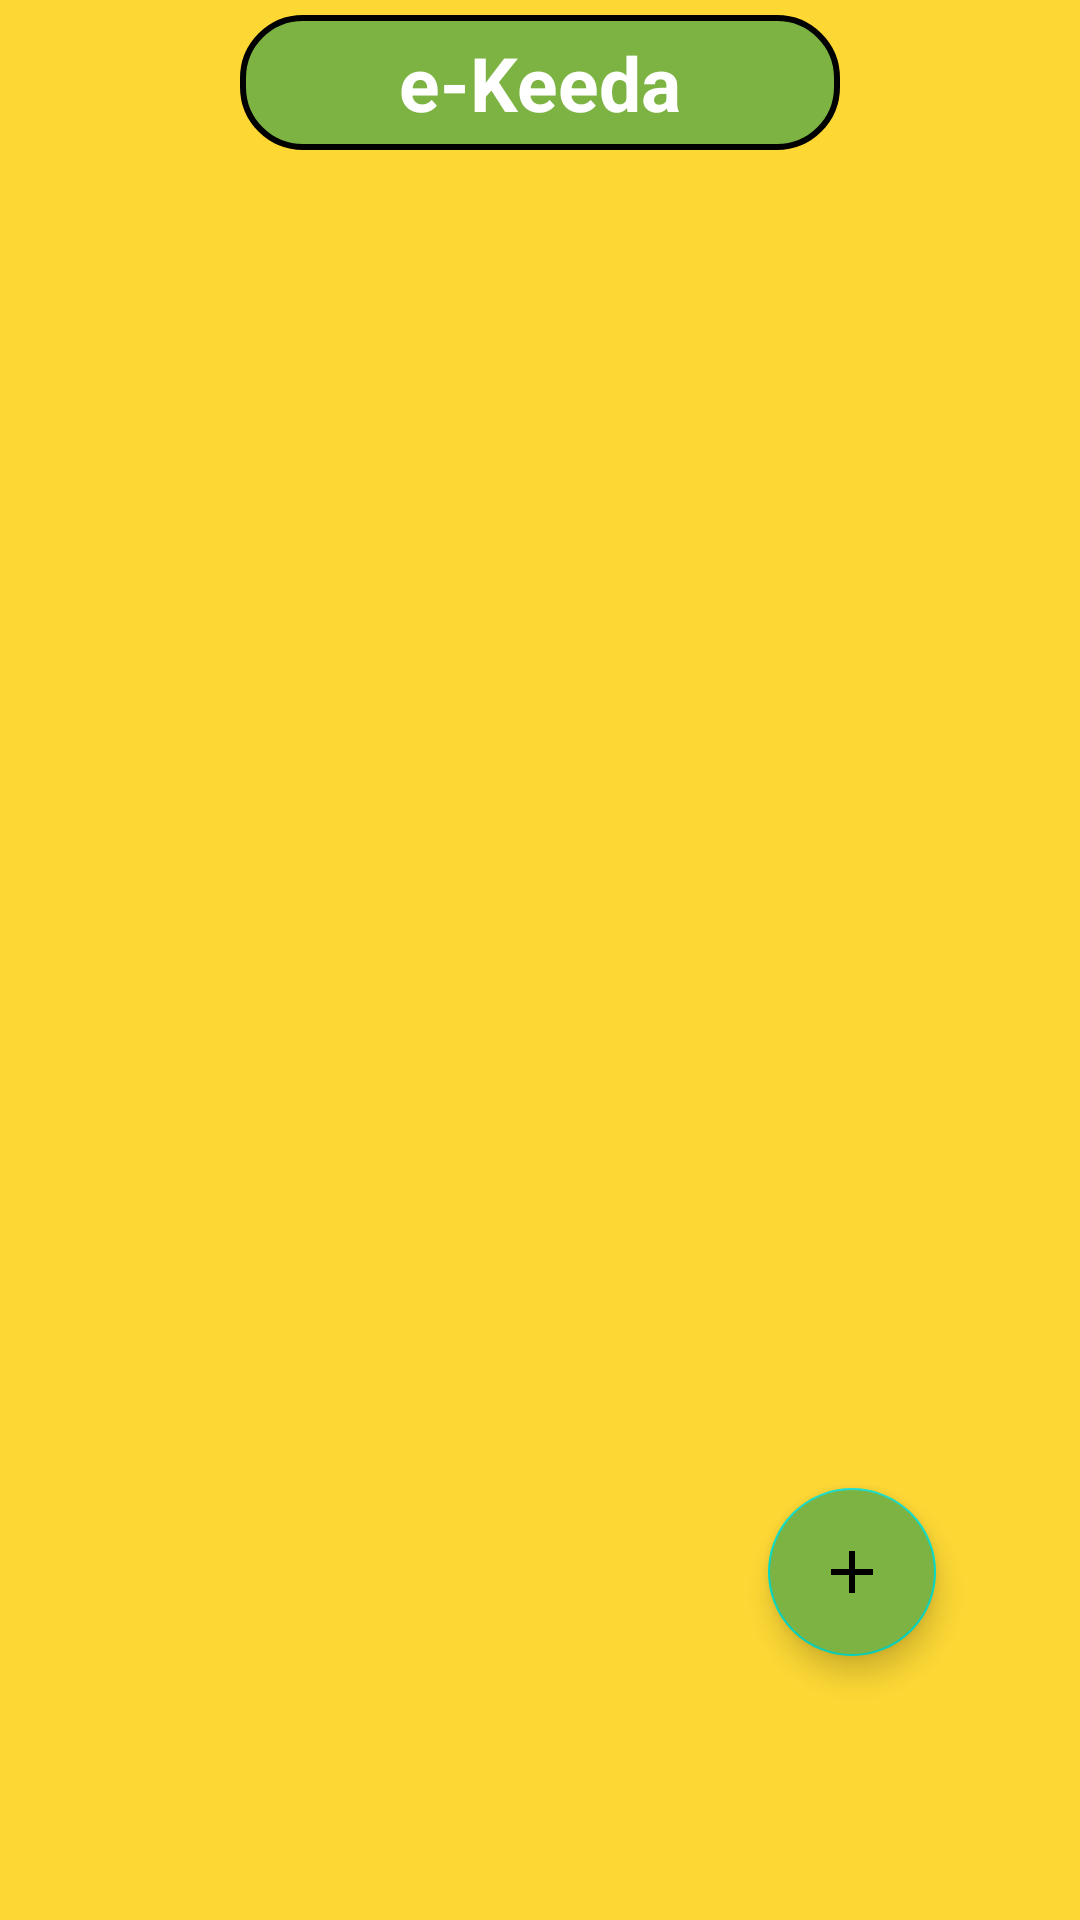

This screen was rendered from an Android layout file. Write that file and the resources it references.
<!-- AndroidManifest.xml: application theme Theme.GreenHut -->
<!-- res/layout/activity_main.xml -->
<?xml version="1.0" encoding="utf-8"?>
<androidx.constraintlayout.widget.ConstraintLayout xmlns:android="http://schemas.android.com/apk/res/android"
    xmlns:app="http://schemas.android.com/apk/res-auto"
    xmlns:tools="http://schemas.android.com/tools"
    android:layout_width="match_parent"
    android:layout_height="match_parent"
    android:background="#FDD835"
    tools:context=".MainActivity">

    <TextView
        android:layout_width="200dp"
        android:layout_height="45dp"
        android:background="@drawable/app_banner"
        android:gravity="center"
        android:text="e-Keeda"
        android:layout_marginTop="5dp"
        android:textColor="@color/white"
        android:textSize="25sp"
        android:textStyle="bold"
        app:layout_constraintTop_toTopOf="parent"
        app:layout_constraintStart_toStartOf="parent"
        app:layout_constraintEnd_toEndOf="parent"/>


    <androidx.recyclerview.widget.RecyclerView
        android:id="@+id/recyclerView"
        android:layout_marginTop="60dp"
        android:layout_width="match_parent"
        android:layout_height="match_parent"
        app:layout_constraintBottom_toBottomOf="parent"
        app:layout_constraintEnd_toEndOf="parent"
        app:layout_constraintStart_toStartOf="parent"
        app:layout_constraintTop_toTopOf="parent" />


    <com.google.android.material.floatingactionbutton.FloatingActionButton
        android:id="@+id/fab"
        android:layout_width="wrap_content"
        android:layout_height="wrap_content"
        android:layout_marginRight="48dp"
        android:layout_marginBottom="88dp"
        android:src="@drawable/baseline_add_24"
        android:backgroundTint="#7CB342"
        app:layout_constraintBottom_toBottomOf="parent"
        app:layout_constraintRight_toRightOf="parent" />

</androidx.constraintlayout.widget.ConstraintLayout>
<!-- resources referenced by this layout -->
<resources>
  <color name="white">#FFFFFFFF</color>
  <!-- drawable app_banner (drawable) -->
  <?xml version="1.0" encoding="utf-8"?>
  <shape xmlns:android="http://schemas.android.com/apk/res/android">
  
      <solid android:color="#7CB342"
          />
  
      <stroke android:width="2dp"
          android:color="@color/black"/>
  
      <corners android:radius="20dp"/>
  
  
  </shape>
  <!-- drawable baseline_add_24 (drawable) -->
  <vector android:height="24dp" android:tint="#131212"
      android:viewportHeight="24" android:viewportWidth="24"
      android:width="24dp" xmlns:android="http://schemas.android.com/apk/res/android">
      <path android:fillColor="@color/white" android:pathData="M19,13h-6v6h-2v-6H5v-2h6V5h2v6h6v2z"/>
  </vector>
  <style name="Theme.GreenHut" parent="Theme.MaterialComponents.DayNight.DarkActionBar">
          
          <item name="colorPrimary">@color/purple_500</item>
          <item name="colorPrimaryVariant">@color/purple_700</item>
          <item name="colorOnPrimary">@color/white</item>
          
          <item name="colorSecondary">@color/teal_200</item>
          <item name="colorSecondaryVariant">@color/teal_700</item>
          <item name="colorOnSecondary">@color/black</item>
          
          <item name="android:statusBarColor">?attr/colorPrimaryVariant</item>
          
      </style>
  <color name="black">#FF000000</color>
  <color name="purple_500">#FF6200EE</color>
  <color name="purple_700">#FDD835</color>
  <color name="teal_200">#FF03DAC5</color>
  <color name="teal_700">#FF018786</color>
</resources>
